The GitHub repository hm24csb1a20/Quantum_Inpired_PSO_Classifcation contains a labelled image folder "Quantum_Inpired_PSO_Classifcation" with 4 categories: fog non-smoke, fog smoke, non-smoke, smoke. Examples follow, each with its label.

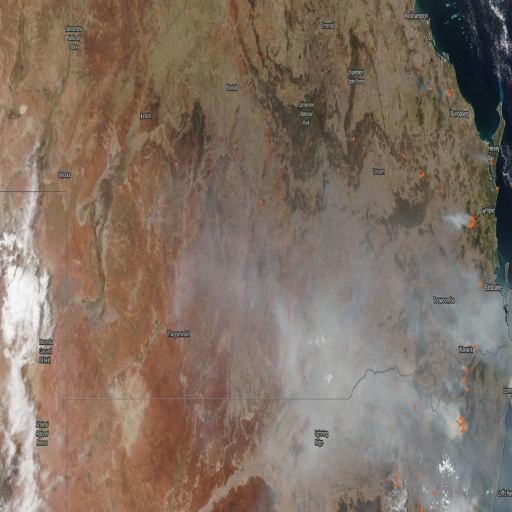
Label: smoke

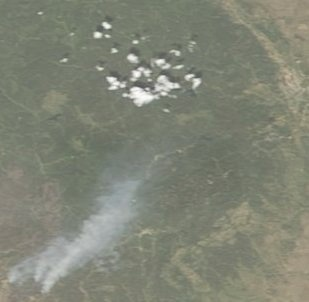
Label: fog smoke

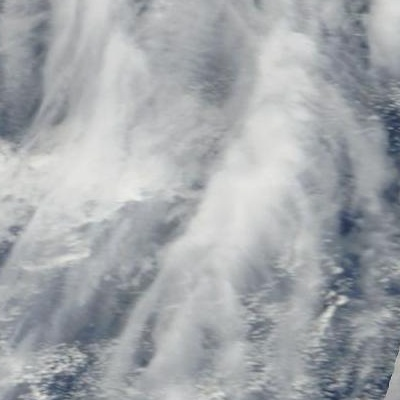
Label: non-smoke

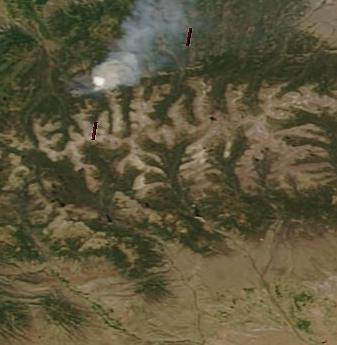
Label: smoke

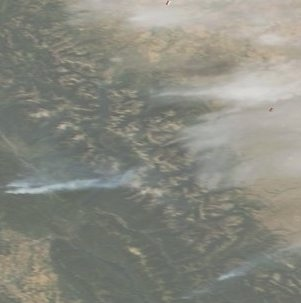
Label: fog smoke

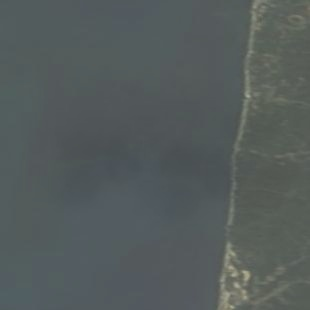
Label: fog non-smoke
